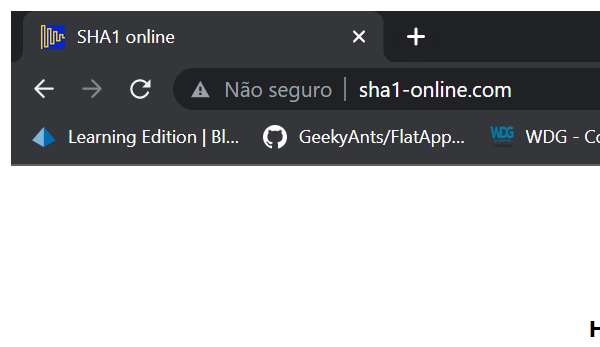
Task: Generate the security Hash for each Client based on their personal information.
Workflow: SHA1Online_Process

Step 1: Attach Browser 'chrome.exe  SHA1 online' in window 'SHA1 online' (chrome.exe)

Step 2 [try]: type [in_HashFormula] into the text box 'textToHash' (no picture)

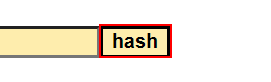
Step 3: click on the text box 'hash'

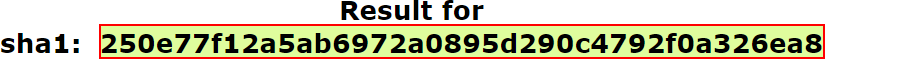
Step 4: get-text from the element
